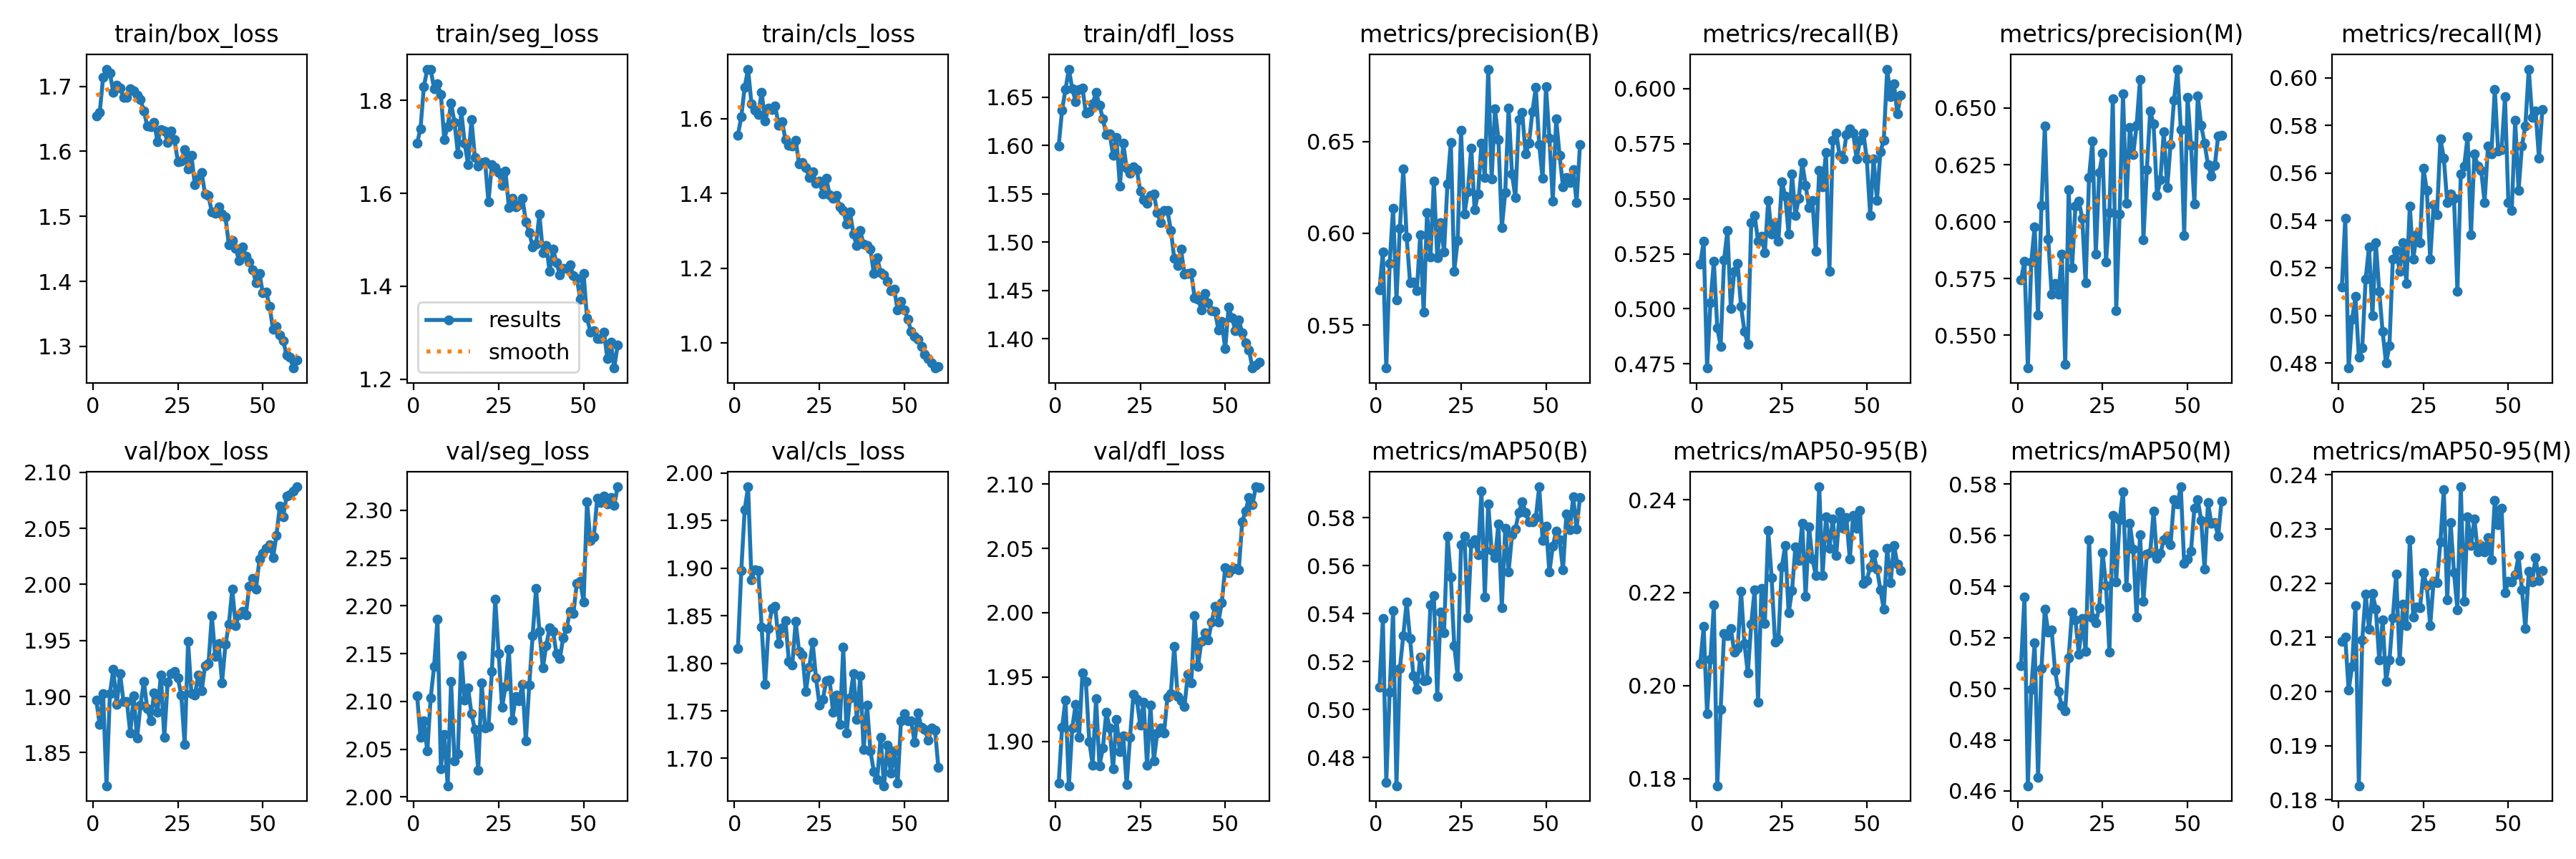

The data file committed next to this chart (first rows):
epoch, train/box_loss, train/seg_loss, train/cls_loss, train/dfl_loss, metrics/precision(B), metrics/recall(B), metrics/mAP50(B), metrics/mAP50-95(B), metrics/precision(M), metrics/recall(M), metrics/mAP50(M), metrics/mAP50-95(M), val/box_loss, val/seg_loss, val/cls_loss, val/dfl_loss, lr/pg0, lr/pg1, lr/pg2
1, 1.654, 1.708, 1.556, 1.6, 0.5693, 0.5204, 0.5092, 0.2047, 0.5744, 0.5119, 0.509, 0.2092, 1.897, 2.106, 1.815, 1.867, 0.0006636, 0.0006636, 0.0006636
2, 1.66, 1.739, 1.605, 1.637, 0.5897, 0.5306, 0.5378, 0.2127, 0.5826, 0.5408, 0.536, 0.21, 1.875, 2.062, 1.898, 1.911, 0.001308, 0.001308, 0.001308
3, 1.714, 1.83, 1.685, 1.658, 0.5267, 0.4731, 0.4697, 0.194, 0.5356, 0.4779, 0.4621, 0.2002, 1.903, 2.079, 1.962, 1.932, 0.001931, 0.001931, 0.001931
4, 1.727, 1.867, 1.732, 1.679, 0.5836, 0.5029, 0.5072, 0.2057, 0.5821, 0.4983, 0.4999, 0.2046, 1.821, 2.048, 1.986, 1.865, 0.001901, 0.001901, 0.001901
5, 1.72, 1.867, 1.64, 1.659, 0.6137, 0.5215, 0.5413, 0.2174, 0.5977, 0.5079, 0.5179, 0.2159, 1.903, 2.104, 1.888, 1.911, 0.001901, 0.001901, 0.001901
6, 1.691, 1.825, 1.623, 1.646, 0.5639, 0.4915, 0.4682, 0.1785, 0.5588, 0.4825, 0.4652, 0.1826, 1.924, 2.136, 1.898, 1.929, 0.001868, 0.001868, 0.001868
7, 1.702, 1.835, 1.611, 1.658, 0.6029, 0.483, 0.517, 0.1949, 0.6071, 0.4864, 0.5079, 0.2096, 1.893, 2.186, 1.898, 1.903, 0.001835, 0.001835, 0.001835
8, 1.697, 1.813, 1.671, 1.66, 0.6349, 0.5221, 0.5308, 0.2112, 0.6422, 0.5153, 0.5312, 0.218, 1.92, 2.03, 1.838, 1.953, 0.001802, 0.001802, 0.001802
9, 1.684, 1.716, 1.594, 1.634, 0.5981, 0.5357, 0.5448, 0.2107, 0.5922, 0.5289, 0.5222, 0.2114, 1.896, 2.065, 1.778, 1.947, 0.001769, 0.001769, 0.001769
10, 1.683, 1.744, 1.628, 1.635, 0.5732, 0.5, 0.5295, 0.2123, 0.5682, 0.5, 0.523, 0.2181, 1.895, 2.012, 1.836, 1.9, 0.001736, 0.001736, 0.001736
11, 1.697, 1.794, 1.625, 1.643, 0.5737, 0.517, 0.5139, 0.2072, 0.5729, 0.5306, 0.5071, 0.2153, 1.867, 2.121, 1.857, 1.882, 0.001703, 0.001703, 0.001703
12, 1.694, 1.753, 1.633, 1.655, 0.5688, 0.5205, 0.5083, 0.208, 0.5682, 0.5102, 0.4988, 0.2058, 1.901, 2.038, 1.86, 1.933, 0.00167, 0.00167, 0.00167
13, 1.686, 1.685, 1.581, 1.642, 0.5993, 0.5011, 0.522, 0.2203, 0.5856, 0.4932, 0.4932, 0.2132, 1.863, 2.045, 1.821, 1.881, 0.001637, 0.001637, 0.001637
14, 1.679, 1.777, 1.593, 1.628, 0.557, 0.4898, 0.5121, 0.209, 0.5373, 0.4799, 0.4915, 0.2019, 1.892, 2.148, 1.838, 1.895, 0.001604, 0.001604, 0.001604
15, 1.663, 1.707, 1.543, 1.611, 0.6112, 0.484, 0.5123, 0.2027, 0.6141, 0.4872, 0.5121, 0.2058, 1.914, 2.101, 1.845, 1.923, 0.001571, 0.001571, 0.001571
16, 1.639, 1.662, 1.53, 1.613, 0.5869, 0.5391, 0.5436, 0.2133, 0.5796, 0.5238, 0.5301, 0.2137, 1.889, 2.114, 1.802, 1.91, 0.001538, 0.001538, 0.001538
17, 1.638, 1.759, 1.527, 1.59, 0.6284, 0.5425, 0.5476, 0.2207, 0.6067, 0.5272, 0.5268, 0.2217, 1.878, 2.087, 1.798, 1.878, 0.001505, 0.001505, 0.001505
18, 1.645, 1.677, 1.543, 1.609, 0.5868, 0.5306, 0.5055, 0.1965, 0.6091, 0.5187, 0.5136, 0.2056, 1.903, 2.07, 1.844, 1.917, 0.001472, 0.001472, 0.001472
19, 1.615, 1.659, 1.479, 1.558, 0.6057, 0.533, 0.5407, 0.221, 0.6014, 0.5306, 0.5275, 0.2161, 1.886, 2.028, 1.813, 1.892, 0.001439, 0.001439, 0.001439
20, 1.634, 1.667, 1.483, 1.602, 0.5899, 0.5255, 0.532, 0.2133, 0.573, 0.5136, 0.5146, 0.2121, 1.919, 2.119, 1.809, 1.904, 0.001406, 0.001406, 0.001406
21, 1.631, 1.668, 1.469, 1.577, 0.6268, 0.5493, 0.5724, 0.2334, 0.6193, 0.5459, 0.5583, 0.228, 1.863, 2.072, 1.77, 1.866, 0.001373, 0.001373, 0.001373
22, 1.614, 1.581, 1.442, 1.572, 0.6494, 0.534, 0.5554, 0.2231, 0.6355, 0.5238, 0.5277, 0.2137, 1.913, 2.074, 1.796, 1.903, 0.00134, 0.00134, 0.00134
23, 1.631, 1.662, 1.457, 1.578, 0.5795, 0.5391, 0.5266, 0.2094, 0.5859, 0.534, 0.5257, 0.2157, 1.921, 2.131, 1.822, 1.937, 0.001307, 0.001307, 0.001307
24, 1.618, 1.656, 1.428, 1.575, 0.5959, 0.5306, 0.5139, 0.21, 0.6215, 0.5306, 0.5317, 0.2155, 1.922, 2.207, 1.784, 1.933, 0.001274, 0.001274, 0.001274
25, 1.584, 1.645, 1.433, 1.553, 0.656, 0.5578, 0.5688, 0.2256, 0.6301, 0.5621, 0.5533, 0.2219, 1.916, 2.15, 1.756, 1.913, 0.001241, 0.001241, 0.001241
26, 1.585, 1.617, 1.399, 1.544, 0.6106, 0.551, 0.5724, 0.2302, 0.5823, 0.5527, 0.5403, 0.2195, 1.901, 2.094, 1.762, 1.93, 0.001208, 0.001208, 0.001208
27, 1.602, 1.647, 1.441, 1.54, 0.6226, 0.534, 0.5383, 0.2156, 0.6038, 0.5238, 0.5143, 0.2122, 1.857, 2.115, 1.781, 1.881, 0.001175, 0.001175, 0.001175
28, 1.573, 1.57, 1.396, 1.548, 0.6464, 0.5612, 0.5692, 0.2204, 0.654, 0.5465, 0.5676, 0.2204, 1.949, 2.155, 1.782, 1.928, 0.001142, 0.001142, 0.001142
29, 1.594, 1.589, 1.387, 1.55, 0.6127, 0.5425, 0.5707, 0.2299, 0.5608, 0.5425, 0.5419, 0.2202, 1.903, 2.08, 1.749, 1.885, 0.001109, 0.001109, 0.001109
30, 1.548, 1.571, 1.394, 1.531, 0.6215, 0.5501, 0.5647, 0.2269, 0.6034, 0.5743, 0.5661, 0.2277, 1.901, 2.105, 1.767, 1.907, 0.001076, 0.001076, 0.001076
31, 1.558, 1.575, 1.365, 1.521, 0.6489, 0.5663, 0.5911, 0.235, 0.6563, 0.5663, 0.5771, 0.2373, 1.919, 2.101, 1.735, 1.91, 0.001043, 0.001043, 0.001043
32, 1.568, 1.589, 1.355, 1.533, 0.6305, 0.5561, 0.547, 0.2192, 0.6081, 0.5476, 0.5397, 0.2169, 1.905, 2.118, 1.817, 1.906, 0.00101, 0.00101, 0.00101
33, 1.534, 1.539, 1.319, 1.533, 0.6894, 0.5459, 0.5858, 0.2342, 0.6413, 0.551, 0.5647, 0.2312, 1.927, 2.058, 1.726, 1.934, 0.000977, 0.000977, 0.000977
34, 1.532, 1.515, 1.351, 1.512, 0.6295, 0.5493, 0.5664, 0.2273, 0.6295, 0.5493, 0.5545, 0.222, 1.929, 2.117, 1.764, 1.937, 0.000944, 0.000944, 0.000944
35, 1.506, 1.485, 1.291, 1.484, 0.6676, 0.526, 0.5632, 0.2237, 0.6423, 0.5102, 0.5281, 0.2151, 1.972, 2.169, 1.789, 1.974, 0.000911, 0.000911, 0.000911
36, 1.505, 1.49, 1.26, 1.476, 0.6511, 0.5629, 0.5773, 0.2428, 0.6624, 0.5595, 0.5602, 0.2378, 1.935, 2.218, 1.741, 1.935, 0.000878, 0.000878, 0.000878
37, 1.515, 1.555, 1.3, 1.492, 0.603, 0.5555, 0.5425, 0.2237, 0.5919, 0.5629, 0.5342, 0.2166, 1.948, 2.173, 1.787, 1.932, 0.000845, 0.000845, 0.000845
38, 1.504, 1.473, 1.264, 1.467, 0.6221, 0.571, 0.5755, 0.2364, 0.6227, 0.5754, 0.5527, 0.2323, 1.913, 2.135, 1.709, 1.927, 0.000812, 0.000812, 0.000812
39, 1.499, 1.488, 1.26, 1.468, 0.6683, 0.517, 0.5574, 0.2296, 0.6487, 0.5339, 0.5531, 0.2269, 1.946, 2.158, 1.756, 1.952, 0.000779, 0.000779, 0.000779
40, 1.457, 1.432, 1.251, 1.468, 0.6322, 0.5765, 0.5728, 0.2358, 0.6429, 0.568, 0.5695, 0.2319, 1.964, 2.177, 1.708, 1.945, 0.000746, 0.000746, 0.000746
41, 1.463, 1.48, 1.186, 1.443, 0.6194, 0.5799, 0.5753, 0.2279, 0.6115, 0.5629, 0.551, 0.2258, 1.996, 2.174, 1.686, 1.998, 0.000713, 0.000713, 0.000713
42, 1.451, 1.451, 1.229, 1.441, 0.662, 0.5697, 0.5821, 0.2373, 0.6186, 0.5612, 0.5528, 0.227, 1.964, 2.15, 1.678, 1.958, 0.00068, 0.00068, 0.00068
43, 1.432, 1.425, 1.188, 1.43, 0.6657, 0.568, 0.5867, 0.2338, 0.6394, 0.5476, 0.5583, 0.2257, 1.973, 2.145, 1.722, 1.978, 0.000647, 0.000647, 0.000647
44, 1.453, 1.438, 1.182, 1.447, 0.643, 0.579, 0.5823, 0.2361, 0.6149, 0.5714, 0.5597, 0.2284, 1.976, 2.167, 1.671, 1.984, 0.000614, 0.000614, 0.000614
45, 1.439, 1.438, 1.166, 1.437, 0.6492, 0.5816, 0.5783, 0.2272, 0.634, 0.568, 0.5563, 0.2243, 1.973, 2.177, 1.714, 1.979, 0.000581, 0.000581, 0.000581
46, 1.43, 1.447, 1.141, 1.429, 0.6662, 0.5799, 0.5782, 0.2367, 0.6533, 0.5952, 0.574, 0.2353, 1.998, 2.194, 1.685, 1.993, 0.000548, 0.000548, 0.000548
47, 1.418, 1.423, 1.144, 1.429, 0.6794, 0.568, 0.5799, 0.2339, 0.6671, 0.5691, 0.5723, 0.2308, 2.005, 2.192, 1.708, 2.005, 0.000515, 0.000515, 0.000515
48, 1.398, 1.417, 1.089, 1.409, 0.6482, 0.5765, 0.5929, 0.2377, 0.6405, 0.5697, 0.579, 0.2339, 1.996, 2.224, 1.674, 1.993, 0.000482, 0.000482, 0.000482
49, 1.412, 1.372, 1.111, 1.418, 0.6298, 0.5799, 0.5707, 0.222, 0.594, 0.5921, 0.5489, 0.2182, 2.022, 2.226, 1.74, 2.008, 0.000449, 0.000449, 0.000449
50, 1.382, 1.427, 1.088, 1.389, 0.6797, 0.568, 0.5765, 0.2226, 0.6546, 0.5476, 0.5507, 0.2204, 2.027, 2.204, 1.747, 2.035, 0.000416, 0.000416, 0.000416
51, 1.384, 1.332, 1.064, 1.433, 0.6518, 0.5425, 0.5574, 0.2256, 0.6337, 0.5443, 0.5538, 0.2202, 2.032, 2.309, 1.74, 2.031, 0.000383, 0.000383, 0.000383
52, 1.361, 1.301, 1.031, 1.422, 0.6177, 0.568, 0.568, 0.2284, 0.6077, 0.5823, 0.5705, 0.2216, 2.035, 2.268, 1.739, 2.034, 0.00035, 0.00035, 0.00035
53, 1.326, 1.304, 1.017, 1.408, 0.6622, 0.5493, 0.5744, 0.2251, 0.6554, 0.5527, 0.5739, 0.2251, 2.024, 2.272, 1.717, 2.035, 0.000317, 0.000317, 0.000317
54, 1.331, 1.287, 1.01, 1.419, 0.6423, 0.5714, 0.5708, 0.2206, 0.6423, 0.5714, 0.5659, 0.2187, 2.044, 2.312, 1.748, 2.033, 0.000284, 0.000284, 0.000284
55, 1.318, 1.288, 0.9916, 1.406, 0.6254, 0.5765, 0.5582, 0.2164, 0.6345, 0.5799, 0.5468, 0.2117, 2.07, 2.308, 1.733, 2.071, 0.000251, 0.000251, 0.000251
56, 1.309, 1.301, 0.9709, 1.396, 0.6303, 0.6088, 0.5814, 0.2296, 0.625, 0.6037, 0.5728, 0.2222, 2.06, 2.315, 1.73, 2.079, 0.000218, 0.000218, 0.000218
57, 1.286, 1.244, 0.9591, 1.389, 0.6277, 0.5964, 0.575, 0.2221, 0.6201, 0.5833, 0.5646, 0.2203, 2.079, 2.307, 1.719, 2.09, 0.000185, 0.000185, 0.000185
58, 1.283, 1.28, 0.9482, 1.37, 0.6346, 0.602, 0.5886, 0.2302, 0.6247, 0.586, 0.5649, 0.2247, 2.08, 2.313, 1.732, 2.084, 0.000152, 0.000152, 0.000152
59, 1.267, 1.224, 0.9337, 1.373, 0.6168, 0.5886, 0.5754, 0.2262, 0.6376, 0.5663, 0.5597, 0.2205, 2.083, 2.305, 1.73, 2.098, 0.000119, 0.000119, 0.000119
60, 1.278, 1.274, 0.9385, 1.376, 0.6482, 0.5969, 0.5886, 0.2248, 0.6381, 0.5867, 0.5735, 0.2223, 2.087, 2.325, 1.69, 2.097, 8.6e-05, 8.6e-05, 8.6e-05
